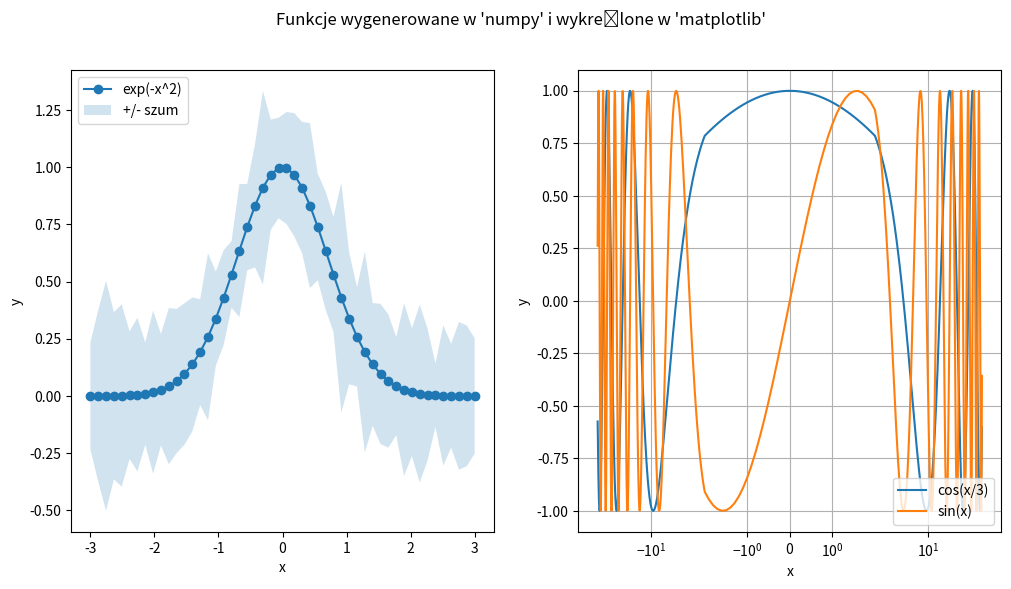

This figure's Python source:
import matplotlib.pyplot as plt
import numpy as np

fig, ax = plt.subplots(nrows=1, ncols=2, figsize=(12, 6))


x = np.linspace(start=-3, stop=3, num=50)
y = np.exp(-x**2)
y_err = np.random.normal(loc=np.mean(y), scale=0.1, size=len(y))

ax[0].plot(x, y, marker='o', label="exp(-x^2)")
ax[0].fill_between(x, y - y_err, y + y_err, alpha=0.2, label="+/- szum")

ax[0].set_xlabel("x")
ax[0].set_ylabel("y")
ax[0].legend(loc="upper left")


x = np.arange(start=-50.0, stop=50.0, step=0.1)
y_1 = np.cos(x / 3.0)
y_2 = np.sin(x)

ax[1].plot(x, y_1, label="cos(x/3)")
ax[1].plot(x, y_2, label="sin(x)")

ax[1].set_xscale('symlog')
ax[1].grid(which='both')

ax[1].set_xlabel("x")
ax[1].set_ylabel("y")
ax[1].legend(loc="lower right")

fig.suptitle("Funkcje wygenerowane w 'numpy' i wykreślone w 'matplotlib'")
plt.savefig("moj_wykres.png")
